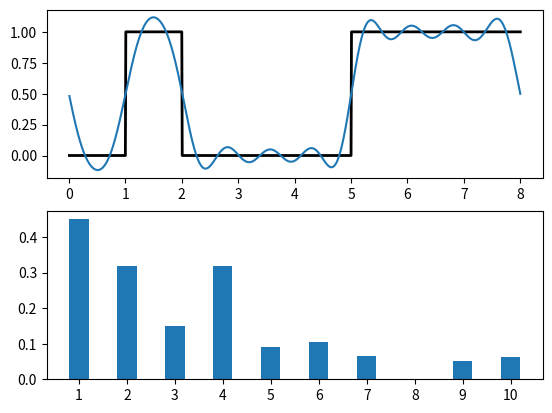

Source code (Python):
import numpy as np
import matplotlib.pyplot as plt
from math import log10, floor

def round_sig(x, sig=2):
    return round(x, sig-int(floor(log10(abs(x))))-1)

#Define target function
letter = "G"
letter_ASCII = ord(letter)
letter_binary = bin(letter_ASCII).replace('b','')

bit_count = len(letter_binary)

dx = 0.001
L = 8
x = L * np.arange(0+dx, 1+dx, dx)
n = len(x)
noct = int(np.floor(n/bit_count))

y = []
for letter in letter_binary:
    y.append(int(letter))

f = np.zeros_like(x)
for idx,val in enumerate(y):
    f[idx*noct:(idx+1)*noct] = y[val]

fig, ax = plt.subplots(2)
ax[0].plot(x, f, '-', color = 'k', linewidth = 2)

#Compute Fourier Series
A0 = (np.sum(f) * dx * L) * 2/L
fFS = A0/2

harmonics = 10
A = np.zeros(harmonics)
B = np.zeros(harmonics)
for k in range(harmonics):
    #A(n) = 2*integral(g(t)*sin((2*pi*t)/T))
    A[k] = 2*np.sum(f * np.sin(2*np.pi * (k+1) * x/L)) * dx
    B[k] = 2*np.sum(f * np.cos(2*np.pi * (k+1) * x/L)) * dx
    fFS += A[k]*np.sin((k+1)*2*np.pi*x/L) + B[k]*np.cos((k+1)*2*np.pi*x/L)
    # ax[0].plot(x, fFS, '-')
    
ax[0].plot(x, fFS, '-')
harmonics_list = []

for idx, value in enumerate(A):
    harmonics = np.sqrt(np.square(A[idx]) + np.square(B[idx]))
    harmonics_list.append(harmonics)
    # print("Harmonic {}: {}".format(idx+1,round_sig(harmonics, 4)))
    print("A[{}] coeff was: {}".format(idx+1, round_sig(A[idx])))
    print("B[{}] coeff was: {}".format(idx+1, round_sig(B[idx])))

harmonics_x = np.linspace(1, len(harmonics_list), len(harmonics_list))  
ax[1].set_xticks(np.arange(len(harmonics_list)+1))
ax[1].set_yticks(np.arange(0, 1, .1))
ax[1].bar(harmonics_x, harmonics_list, width = 0.4)

plt.show()